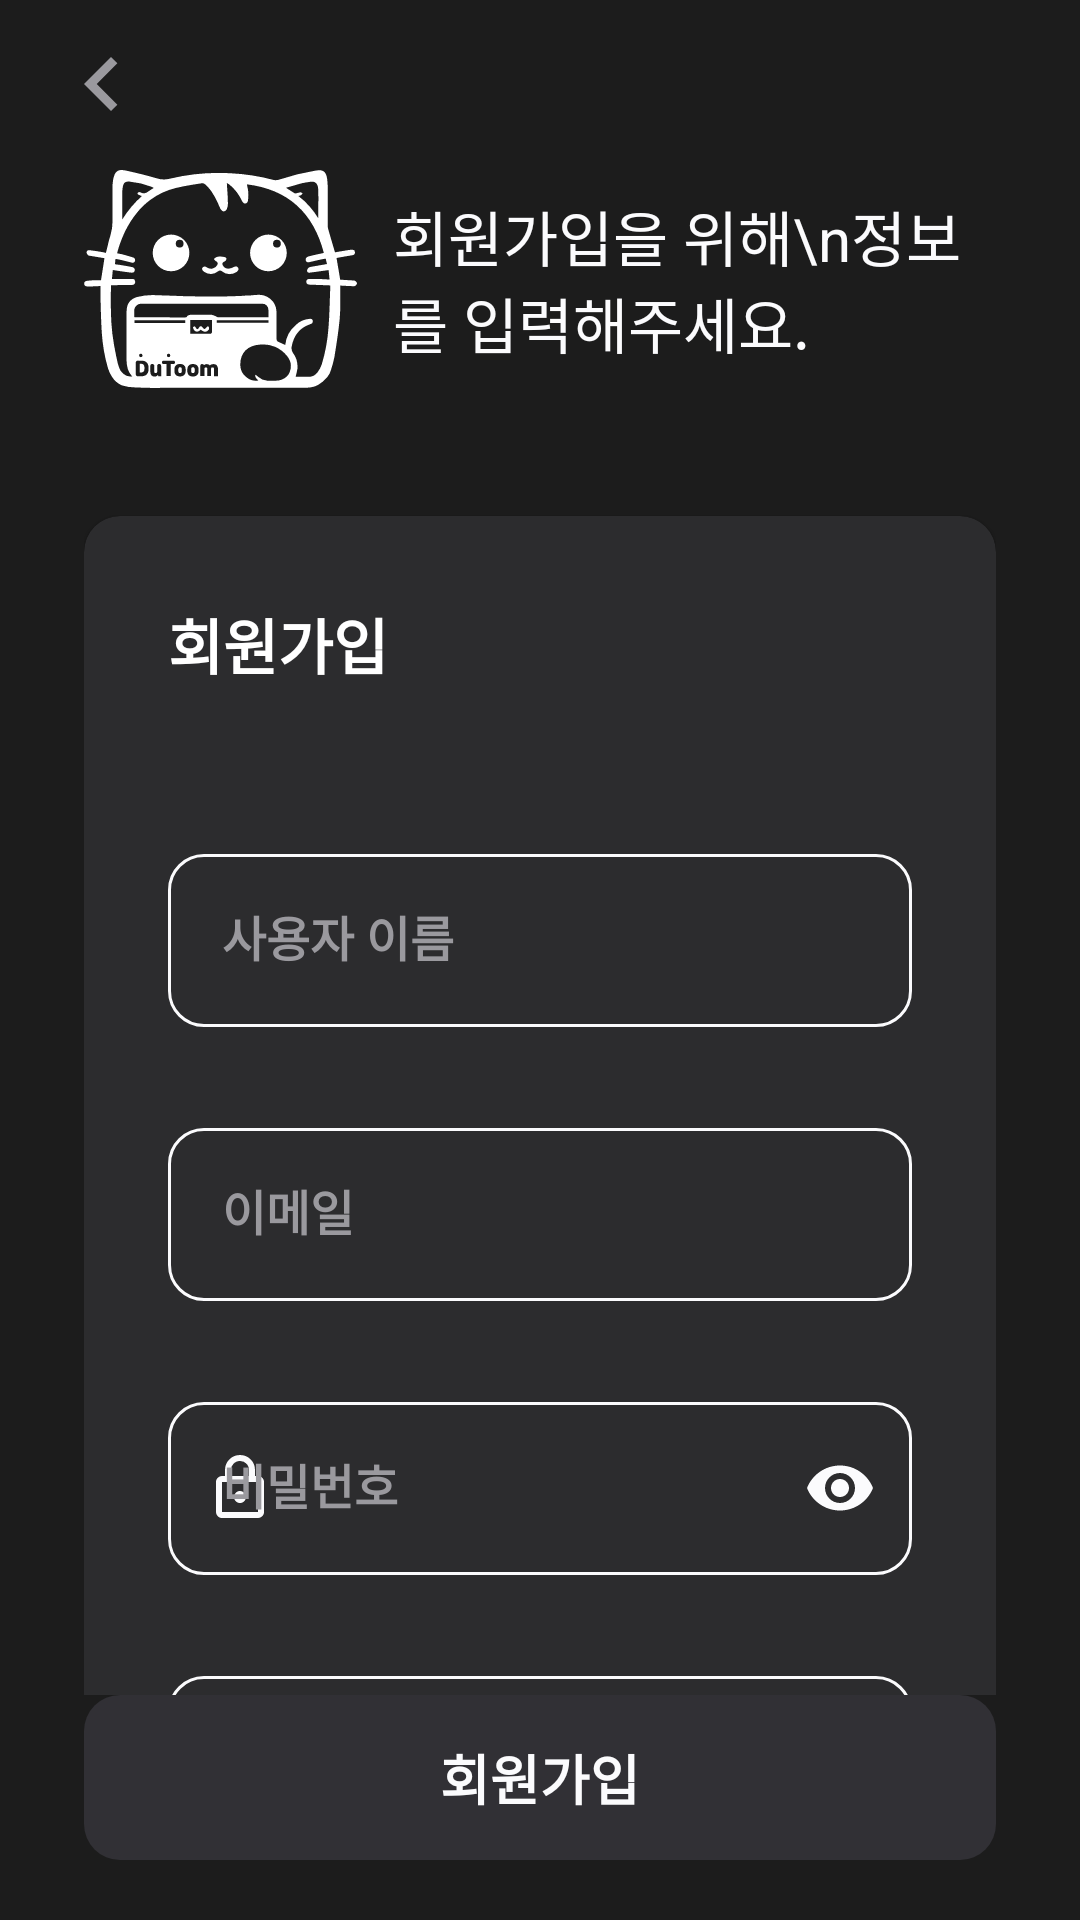

This screen was rendered from an Android layout file. Write that file and the resources it references.
<!-- AndroidManifest.xml: application theme Theme.Nbcam_Final_Account_Book -->
<!-- res/layout/first_sign_up_fragment.xml -->
<?xml version="1.0" encoding="utf-8"?>
<androidx.constraintlayout.widget.ConstraintLayout xmlns:android="http://schemas.android.com/apk/res/android"
    xmlns:app="http://schemas.android.com/apk/res-auto"
    xmlns:tools="http://schemas.android.com/tools"
    android:layout_width="match_parent"
    android:layout_height="match_parent"
    tools:context=".presentation.firstpage.signup.SignUpFragment">

    <androidx.appcompat.widget.Toolbar
        android:id="@+id/signup_toolbar"
        android:layout_width="match_parent"
        android:layout_height="@dimen/toolbar_height"
        app:layout_constraintEnd_toEndOf="parent"
        app:layout_constraintStart_toStartOf="parent"
        app:layout_constraintTop_toTopOf="parent">

        <ImageView
            android:id="@+id/signup_iv_back_btn"
            android:layout_width="wrap_content"
            android:layout_height="wrap_content"
            android:src="@drawable/ic_back"
            app:tint="@color/text_hint"
            tools:ignore="contentDescription" />
    </androidx.appcompat.widget.Toolbar>

    <ScrollView
        android:layout_width="match_parent"
        android:layout_height="0dp"
        android:scrollbars="none"
        app:layout_constraintBottom_toTopOf="@+id/signup_btn_ok"
        app:layout_constraintEnd_toEndOf="parent"
        app:layout_constraintStart_toStartOf="parent"
        app:layout_constraintTop_toBottomOf="@+id/signup_toolbar">

        <androidx.constraintlayout.widget.ConstraintLayout
            android:layout_width="match_parent"
            android:layout_height="wrap_content"
            android:paddingHorizontal="@dimen/padding">

            <ImageView
                android:id="@+id/signup_iv_dutoom"
                android:layout_width="wrap_content"
                android:layout_height="wrap_content"
                android:src="@drawable/dutoom_w"
                app:layout_constraintBottom_toBottomOf="@+id/login_tv_welcome"
                app:layout_constraintStart_toStartOf="parent"
                app:layout_constraintTop_toTopOf="@+id/login_tv_welcome"
                tools:ignore="contentDescription" />

            <TextView
                android:id="@+id/login_tv_welcome"
                android:layout_width="0dp"
                android:layout_height="wrap_content"
                android:layout_marginStart="@dimen/padding_horizontal"
                android:layout_marginTop="8dp"
                android:text="회원가입을 위해\n정보를 입력해주세요."
                android:textSize="@dimen/text_size_title"
                app:layout_constraintEnd_toEndOf="parent"
                app:layout_constraintStart_toEndOf="@+id/signup_iv_dutoom"
                app:layout_constraintTop_toTopOf="parent" />

            <com.google.android.material.card.MaterialCardView
                android:layout_width="0dp"
                android:layout_height="wrap_content"
                android:layout_marginVertical="@dimen/field_btn_margin_vertical"
                app:cardBackgroundColor="@color/card_background"
                app:cardCornerRadius="12dp"
                app:layout_constraintBottom_toBottomOf="parent"
                app:layout_constraintEnd_toEndOf="parent"
                app:layout_constraintStart_toStartOf="parent"
                app:layout_constraintTop_toBottomOf="@+id/login_tv_welcome">

                <androidx.constraintlayout.widget.ConstraintLayout
                    android:id="@+id/signup_container_input"
                    android:layout_width="match_parent"
                    android:layout_height="wrap_content"
                    android:paddingHorizontal="@dimen/padding"
                    android:paddingTop="@dimen/padding"
                    android:paddingBottom="@dimen/padding_bottom">

                    <TextView
                        android:id="@+id/signup_tv_signup"
                        android:layout_width="wrap_content"
                        android:layout_height="wrap_content"
                        android:text="회원가입"
                        android:textColor="@color/white"
                        android:textSize="@dimen/text_size_title"
                        android:textStyle="bold"
                        app:layout_constraintStart_toStartOf="parent"
                        app:layout_constraintTop_toTopOf="parent" />

                    <com.google.android.material.textfield.TextInputLayout
                        android:id="@+id/signup_input_layout_name"
                        style="@style/TextInputLayoutStyle"
                        android:layout_width="match_parent"
                        android:layout_height="wrap_content"
                        android:layout_marginTop="@dimen/margin_vertical"
                        app:layout_constraintEnd_toEndOf="parent"
                        app:layout_constraintStart_toStartOf="parent"
                        app:layout_constraintTop_toBottomOf="@+id/signup_tv_signup"
                        app:startIconDrawable="@drawable/ic_person">

                        <com.google.android.material.textfield.TextInputEditText
                            android:id="@+id/signup_ev_name"
                            style="@style/TextInputEditTextStyle"
                            android:layout_width="match_parent"
                            android:layout_height="wrap_content"
                            android:hint="사용자 이름"
                            android:inputType="textPersonName"
                            android:maxLength="10"
                            android:padding="@dimen/edit_text_padding"
                            android:textAppearance="@style/TextFieldAppearance" />
                    </com.google.android.material.textfield.TextInputLayout>

                    <com.google.android.material.textfield.TextInputLayout
                        android:id="@+id/signup_input_layout_email"
                        style="@style/TextInputLayoutStyle"
                        android:layout_width="0dp"
                        android:layout_height="wrap_content"
                        android:layout_marginTop="@dimen/field_margin_vertical"
                        app:layout_constraintEnd_toEndOf="parent"
                        app:layout_constraintStart_toStartOf="parent"
                        app:layout_constraintTop_toBottomOf="@+id/signup_input_layout_name"
                        app:startIconDrawable="@drawable/ic_email">

                        <com.google.android.material.textfield.TextInputEditText
                            android:id="@+id/signup_ev_email"
                            style="@style/TextInputEditTextStyle"
                            android:layout_width="match_parent"
                            android:layout_height="wrap_content"
                            android:hint="이메일"
                            android:inputType="textEmailAddress"
                            android:padding="@dimen/edit_text_padding"
                            android:textAppearance="@style/TextFieldAppearance" />
                    </com.google.android.material.textfield.TextInputLayout>

                    <com.google.android.material.textfield.TextInputLayout
                        android:id="@+id/signup_input_layout_password"
                        style="@style/TextInputLayoutStyle"
                        android:layout_width="0dp"
                        android:layout_height="wrap_content"
                        android:layout_marginTop="@dimen/field_margin_vertical"
                        app:layout_constraintEnd_toEndOf="parent"
                        app:layout_constraintStart_toStartOf="parent"
                        app:layout_constraintTop_toBottomOf="@+id/signup_input_layout_email"
                        app:passwordToggleEnabled="true"
                        app:startIconDrawable="@drawable/ic_lock">

                        <com.google.android.material.textfield.TextInputEditText
                            android:id="@+id/signup_ev_password"
                            style="@style/TextInputEditTextStyle"
                            android:layout_width="match_parent"
                            android:layout_height="wrap_content"
                            android:hint="비밀번호"
                            android:inputType="textPassword"
                            android:maxLength="20"
                            android:padding="@dimen/edit_text_padding"
                            android:textAppearance="@style/TextFieldAppearance"
                            android:textSize="@dimen/text_size_body" />
                    </com.google.android.material.textfield.TextInputLayout>

                    <com.google.android.material.textfield.TextInputLayout
                        android:id="@+id/signup_input_layout_password_check"
                        style="@style/TextInputLayoutStyle"
                        android:layout_width="0dp"
                        android:layout_height="wrap_content"
                        android:layout_marginTop="@dimen/field_margin_vertical"
                        app:layout_constraintEnd_toEndOf="parent"
                        app:layout_constraintStart_toStartOf="parent"
                        app:layout_constraintTop_toBottomOf="@+id/signup_input_layout_password"
                        app:passwordToggleEnabled="true"
                        app:startIconDrawable="@drawable/ic_lock">

                        <com.google.android.material.textfield.TextInputEditText
                            android:id="@+id/signup_ev_password_check"
                            style="@style/TextInputEditTextStyle"
                            android:layout_width="match_parent"
                            android:layout_height="wrap_content"
                            android:hint="비밀번호 확인"
                            android:inputType="textPassword"
                            android:maxLength="20"
                            android:padding="@dimen/edit_text_padding"
                            android:textAppearance="@style/TextFieldAppearance"
                            android:textSize="@dimen/text_size_body" />
                    </com.google.android.material.textfield.TextInputLayout>
                </androidx.constraintlayout.widget.ConstraintLayout>
            </com.google.android.material.card.MaterialCardView>
        </androidx.constraintlayout.widget.ConstraintLayout>
    </ScrollView>

    <androidx.appcompat.widget.AppCompatButton
        android:id="@+id/signup_btn_ok"
        android:layout_width="0dp"
        android:layout_height="@dimen/button_height"
        android:layout_marginHorizontal="@dimen/padding"
        android:layout_marginBottom="20dp"
        android:background="@drawable/bg_login_btn"
        android:enabled="false"
        android:gravity="center"
        android:text="회원가입"
        android:textColor="@color/text_primary"
        android:textSize="@dimen/text_size_button"
        android:textStyle="bold"
        app:layout_constraintBottom_toBottomOf="parent"
        app:layout_constraintEnd_toEndOf="parent"
        app:layout_constraintStart_toStartOf="parent" />
</androidx.constraintlayout.widget.ConstraintLayout>
<!-- resources referenced by this layout -->
<resources>
  <color name="card_background">#2C2C2E</color>
  <color name="text_hint">#9A999E</color>
  <color name="text_primary">#FBFBFD</color>
  <color name="white">#FFFFFFFF</color>
  <dimen name="button_height">55dp</dimen>
  <dimen name="edit_text_padding">18dp</dimen>
  <dimen name="field_btn_margin_vertical">50dp</dimen>
  <dimen name="field_margin_vertical">8dp</dimen>
  <dimen name="margin_vertical">50dp</dimen>
  <dimen name="padding">28dp</dimen>
  <dimen name="padding_bottom">36dp</dimen>
  <dimen name="padding_horizontal">12dp</dimen>
  <dimen name="text_size_body">16sp</dimen>
  <dimen name="text_size_button">18sp</dimen>
  <dimen name="text_size_title">20sp</dimen>
  <dimen name="toolbar_height">56dp</dimen>
  <!-- drawable ic_back (drawable) -->
  <vector xmlns:android="http://schemas.android.com/apk/res/android"
      android:width="36dp"
      android:height="36dp"
      android:tint="#454545"
      android:viewportWidth="24"
      android:viewportHeight="24">
      <path
          android:fillColor="@android:color/white"
          android:pathData="M15.41,7.41L14,6l-6,6 6,6 1.41,-1.41L10.83,12z" />
  </vector>
  <style name="TextFieldAppearance">
          <item name="android:textSize">16sp</item>
          <item name="android:textStyle">bold</item>
          <item name="android:textColor">@color/text_primary</item>
          <item name="android:textColorHint">@color/text_hint</item>
      </style>
  
      // 숫자 키패드 스타일
  <style name="TextInputEditTextStyle" parent="Widget.MaterialComponents.TextInputEditText.OutlinedBox">
          <item name="android:textColor">@color/text_primary</item>
          <item name="android:textColorPrimary">@color/text_primary</item>
          <item name="android:textColorHint">@color/text_hint</item>
          <item name="android:textColorHighlight">@color/text_highlight</item>
          <item name="cursorColor">@color/text_highlight</item>
      </style>
  <style name="Theme.Nbcam_Final_Account_Book" parent="Base.Theme.Nbcam_Final_Account_Book" />
  <color name="btn_clicked">#B2C8ED</color>
  <color name="btn_enabled">#629CFF</color>
  <color name="btn_disabled">#313035</color>
  <color name="text_highlight">#629CFF</color>
  <dimen name="textfield_radius">12dp</dimen>
  <style name="Base.Theme.Nbcam_Final_Account_Book" parent="Theme.MaterialComponents.DayNight.NoActionBar">
          <item name="android:windowBackground">@color/primary_main</item>
          <item name="android:textColor">@color/text_primary</item>
          <item name="android:textColorSecondary">@color/text_highlight</item>
          <item name="android:colorAccent">@color/primary_main</item>
          <item name="colorPrimary">@color/primary_main</item>
          <item name="bottomSheetDialogTheme">@style/CustomBottomSheetDialog</item>
          <item name="android:statusBarColor">@color/primary_main</item>
      </style>
  <color name="primary_main">#1C1C1C</color>
  <style name="CustomBottomSheetDialog" parent="@style/ThemeOverlay.MaterialComponents.BottomSheetDialog">
          <item name="bottomSheetStyle">@style/CustomBottomSheet</item>
      </style>
  <style name="CustomBottomSheet" parent="Widget.MaterialComponents.BottomSheet.Modal">
          <item name="shapeAppearanceOverlay">@style/CustomShapeAppearanceBottomSheetDialog</item>
          <item name="backgroundTint">@android:color/transparent</item>
      </style>
  <style name="CustomShapeAppearanceBottomSheetDialog" parent="">
          <item name="cornerFamily">rounded</item>
          <item name="cornerSizeTopRight">16dp</item>
          <item name="cornerSizeTopLeft">16dp</item>
          <item name="cornerSizeBottomRight">0dp</item>
          <item name="cornerSizeBottomLeft">0dp</item>
      </style>
</resources>
